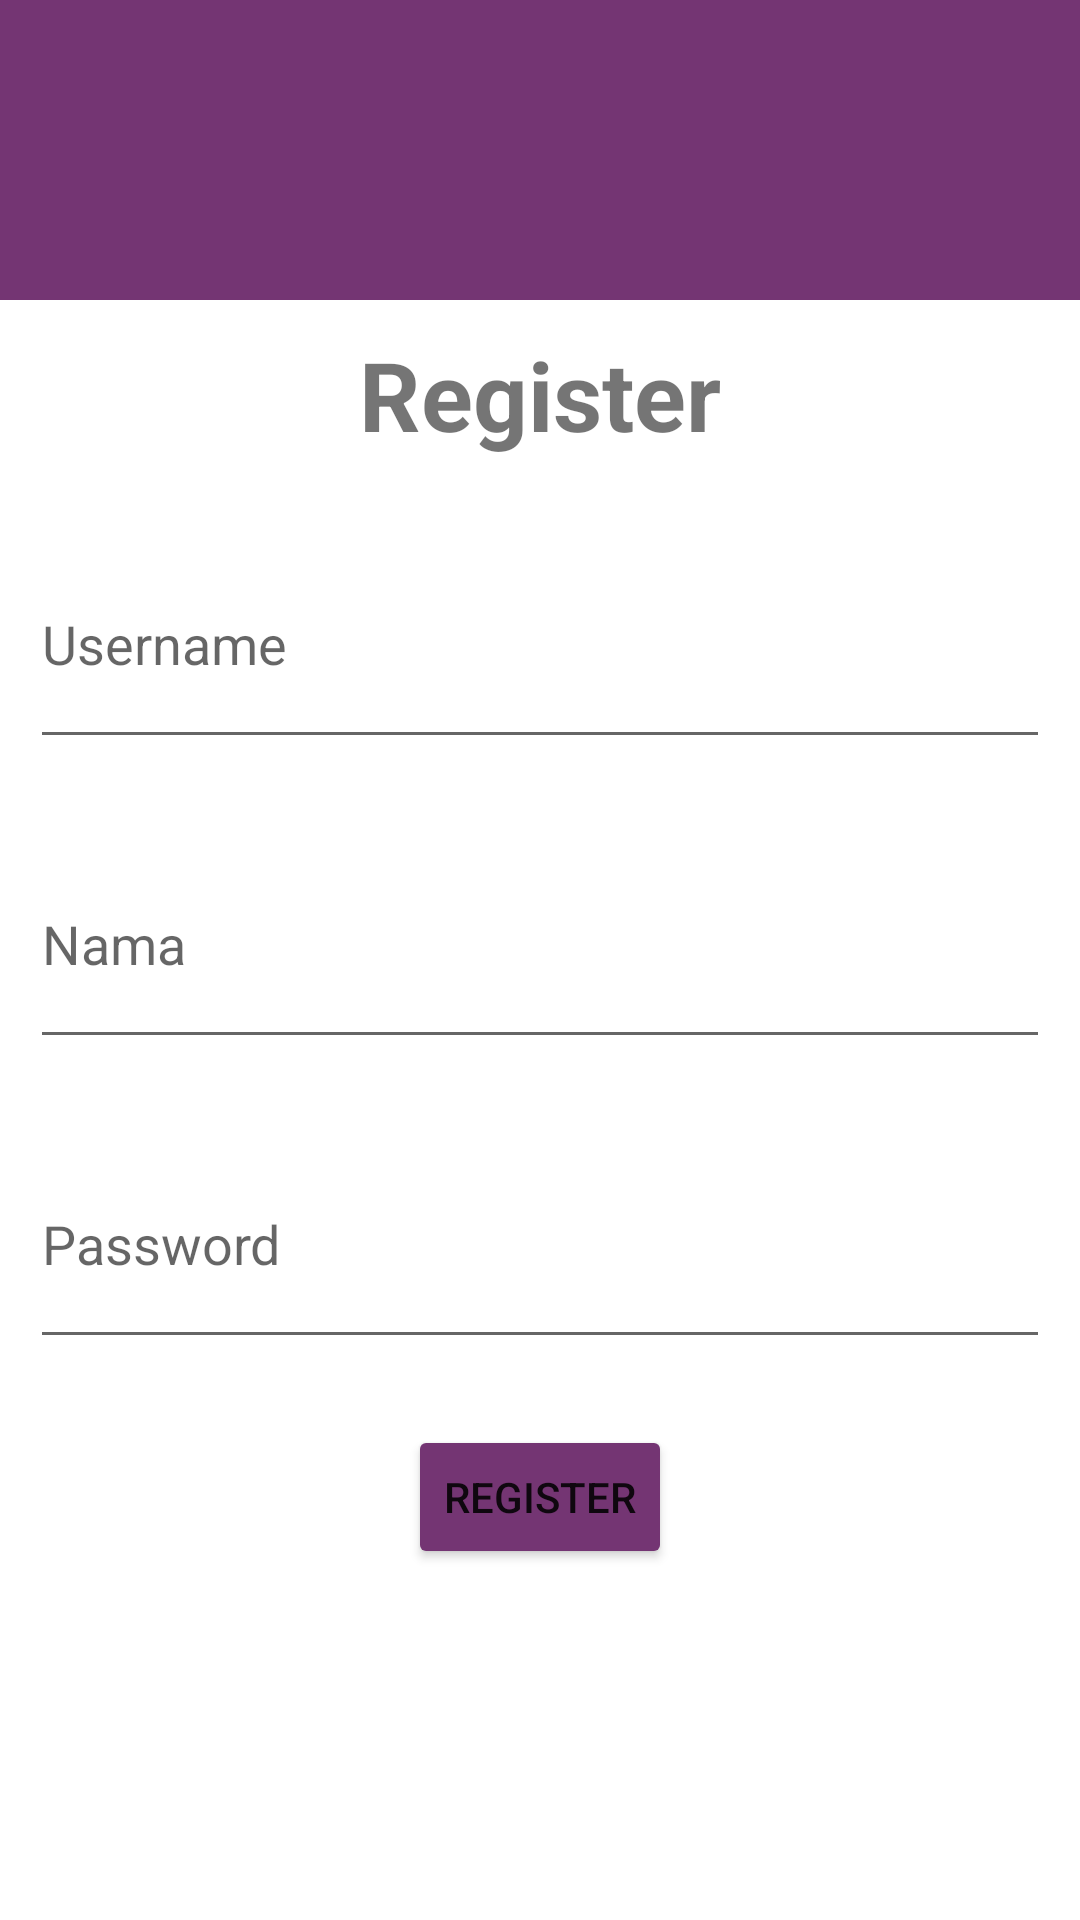

Produce the Android XML layout that renders to this screen, including the resource entries it uses.
<!-- AndroidManifest.xml: application theme Theme.Lat_Top4 -->
<!-- res/layout/fragment_empat.xml -->
<?xml version="1.0" encoding="utf-8"?>
<FrameLayout xmlns:android="http://schemas.android.com/apk/res/android"
    xmlns:tools="http://schemas.android.com/tools"
    android:layout_width="match_parent"
    android:layout_height="match_parent"
    tools:context=".FragmentEmpat">

    
    <RelativeLayout
        android:layout_width="wrap_content"
        android:layout_height="wrap_content">

        <ImageView
            android:id="@+id/img1"
            android:layout_width="match_parent"
            android:layout_height="100dp"
            android:src="@drawable/header_binar"
            android:background="@color/purple_100"
            />

        <TextView
            android:id="@+id/judul"
            android:layout_width="match_parent"
            android:layout_height="wrap_content"
            android:layout_below="@id/img1"
            android:gravity="center_horizontal"
            android:padding="10dp"
            android:text="Register"
            android:textSize="32sp"
            android:textStyle="bold" />

        <EditText
            android:id="@+id/inUsername_regist"
            android:layout_width="match_parent"
            android:layout_height="80dp"
            android:layout_below="@+id/judul"
            android:layout_marginStart="10dp"
            android:layout_marginTop="10dp"
            android:layout_marginEnd="10dp"
            android:layout_marginBottom="10dp"
            android:hint="Username"
            android:inputType="textPersonName"
            tools:ignore="TouchTargetSizeCheck" />

        <EditText
            android:id="@+id/inName_regist"
            android:layout_width="match_parent"
            android:layout_below="@+id/inUsername_regist"
            android:layout_height="80dp"
            android:layout_marginStart="10dp"
            android:layout_marginTop="10dp"
            android:layout_marginEnd="10dp"
            android:layout_marginBottom="10dp"
            android:hint="Nama"
            android:inputType="textPersonName"
            tools:ignore="TouchTargetSizeCheck" />


        <EditText
            android:id="@+id/inPass_regist"
            android:layout_width="match_parent"
            android:layout_height="80dp"
            android:layout_below="@+id/inName_regist"
            android:layout_marginStart="10dp"
            android:layout_marginTop="10dp"
            android:layout_marginEnd="10dp"
            android:layout_marginBottom="10dp"
            android:hint="Password"
            android:inputType="textPassword"
            tools:ignore="TouchTargetSizeCheck" />

        <Button
            android:id="@+id/btn_reg"
            android:layout_width="wrap_content"
            android:layout_height="wrap_content"
            android:layout_below="@id/inPass_regist"
            android:layout_centerHorizontal="true"
            android:layout_marginTop="12dp"
            android:text="Register"
            android:backgroundTint="@color/purple_100"
            tools:ignore="DuplicateSpeakableTextCheck" />
    </RelativeLayout>

</FrameLayout>
<!-- resources referenced by this layout -->
<resources>
  <color name="purple_100">#743573</color>
  <style name="Theme.Lat_Top4" parent="Theme.MaterialComponents.DayNight.DarkActionBar">
          
          <item name="colorPrimary">@color/purple_500</item>
          <item name="colorPrimaryVariant">@color/purple_700</item>
          <item name="colorOnPrimary">@color/white</item>
          
          <item name="colorSecondary">@color/teal_200</item>
          <item name="colorSecondaryVariant">@color/teal_700</item>
          <item name="colorOnSecondary">@color/black</item>
          
          <item name="android:statusBarColor" tools:targetApi="l">?attr/colorPrimaryVariant</item>
          
      </style>
  <color name="purple_500">#FF6200EE</color>
  <color name="purple_700">#FF3700B3</color>
  <color name="white">#FFFFFFFF</color>
  <color name="teal_200">#FF03DAC5</color>
  <color name="teal_700">#FF018786</color>
  <color name="black">#FF000000</color>
</resources>
